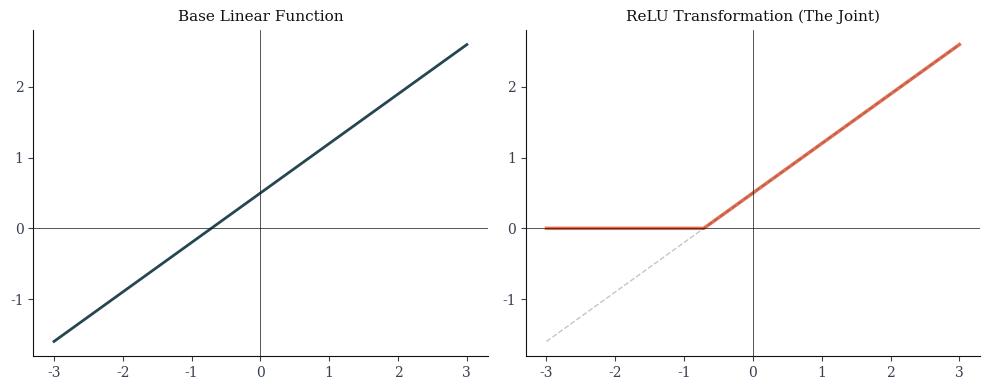
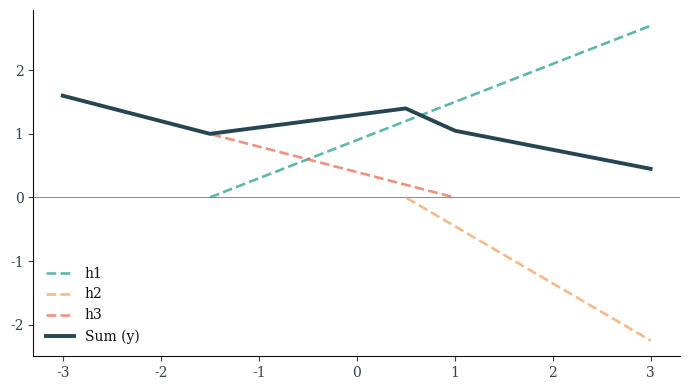
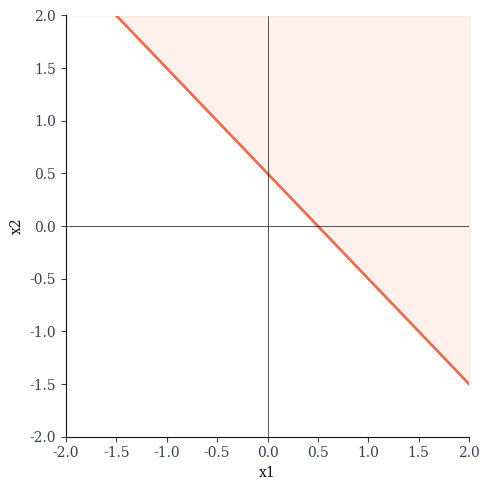
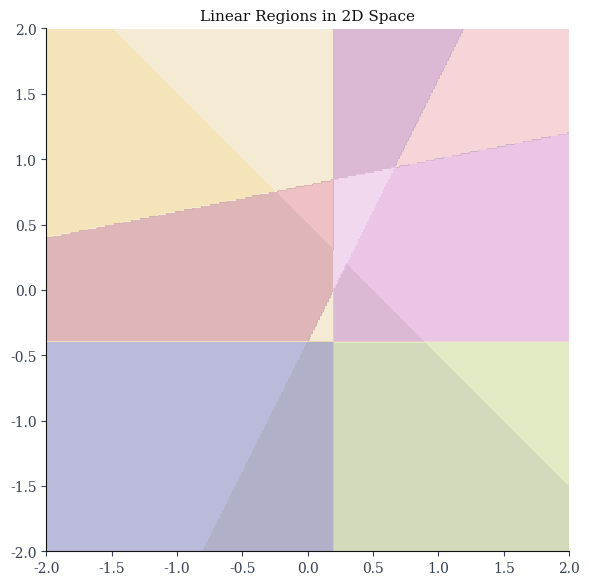
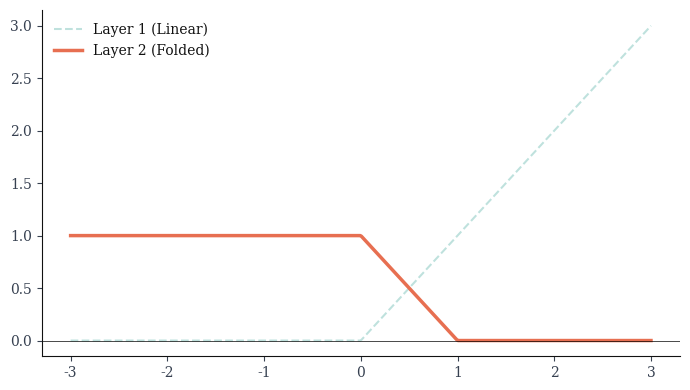
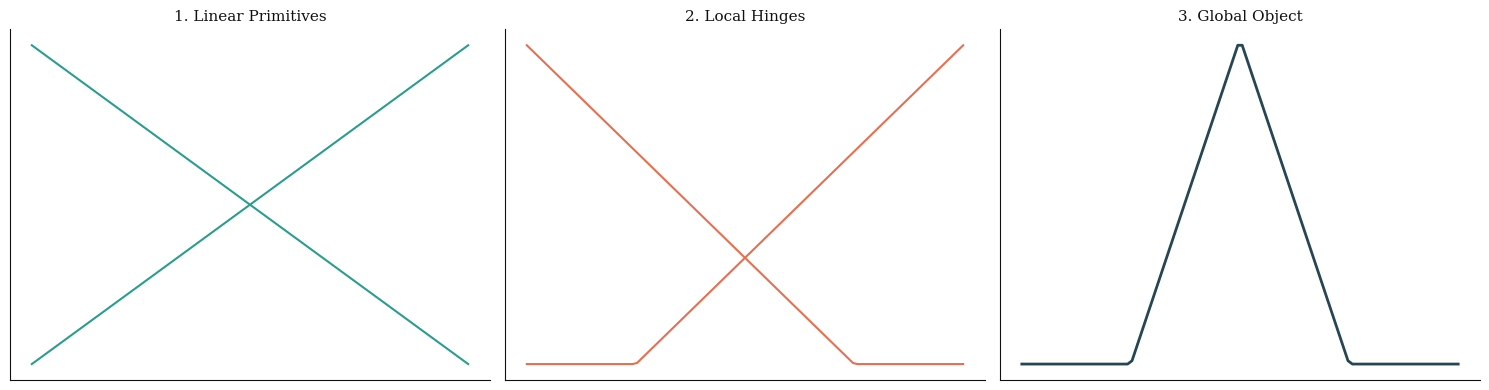
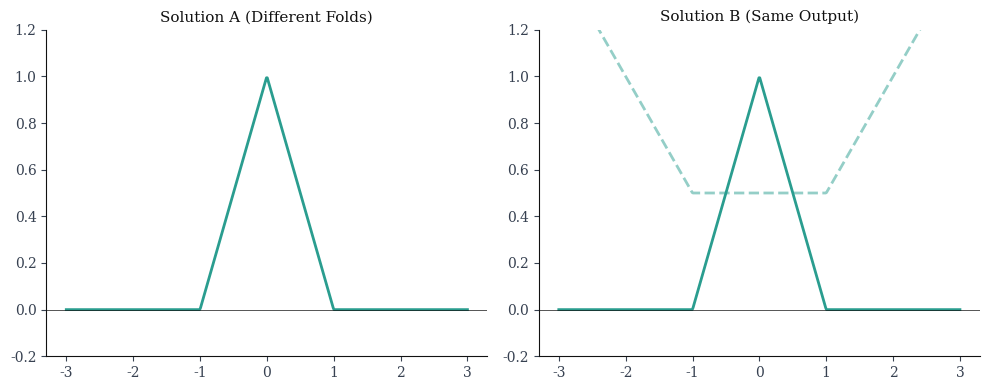
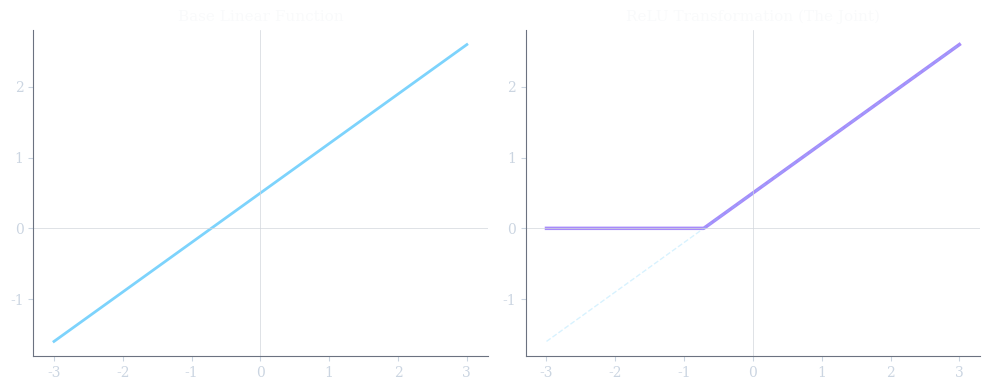
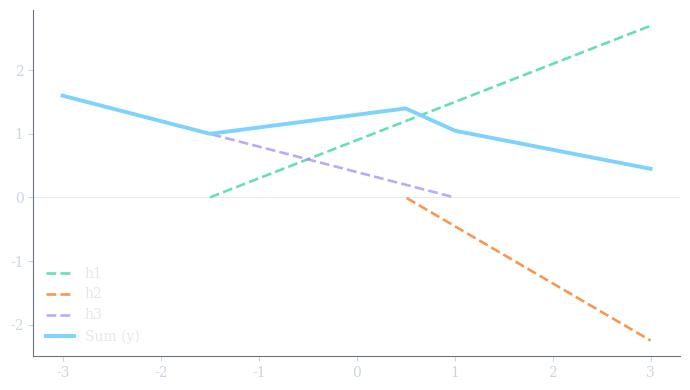
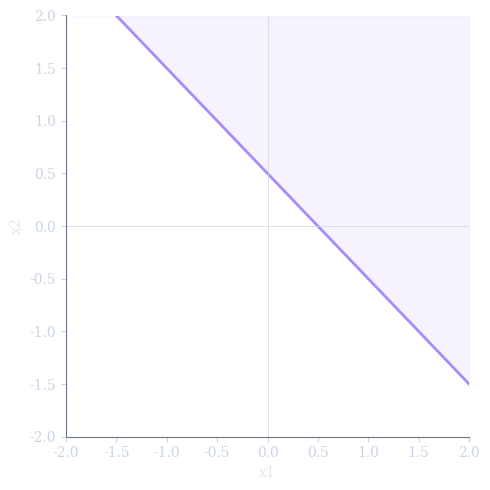
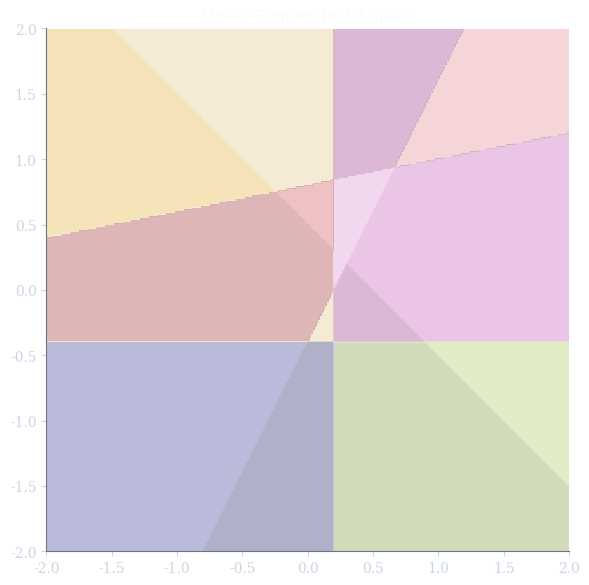
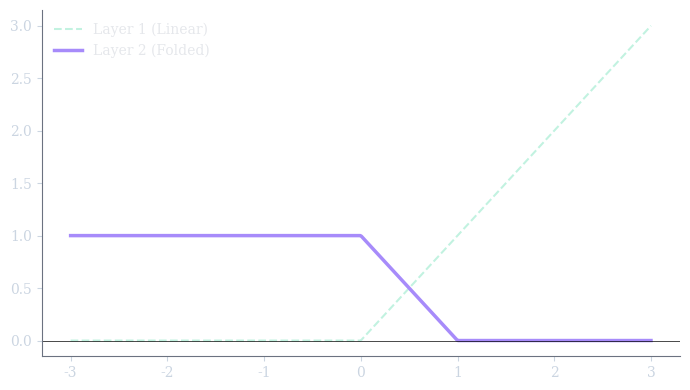
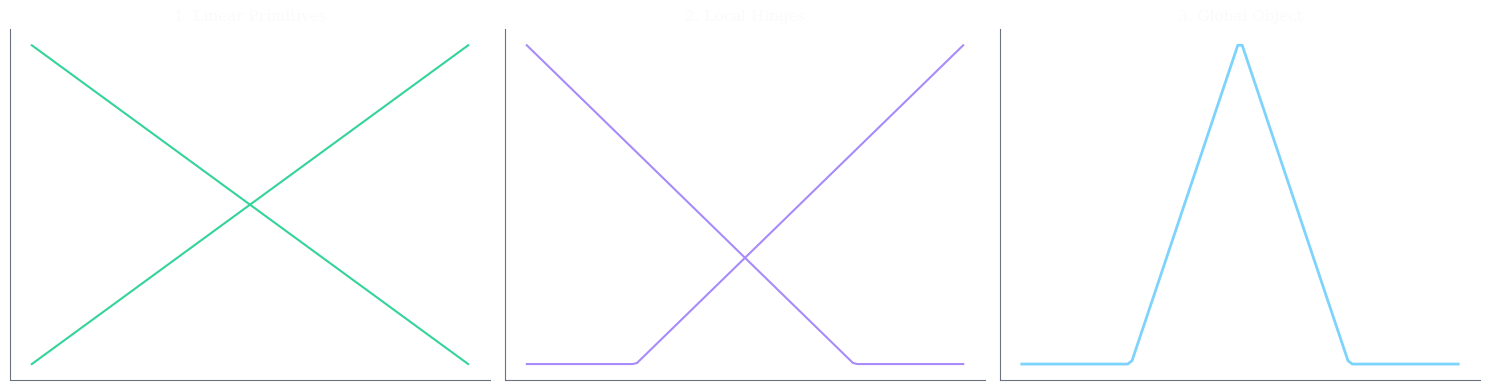
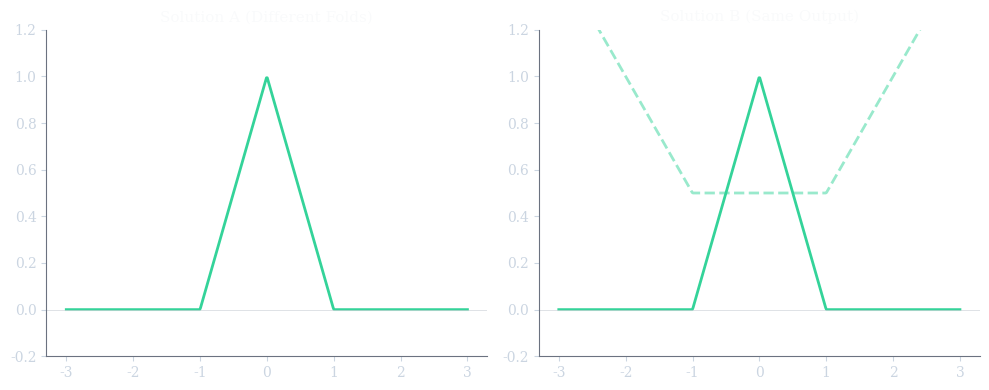

Recreate these plots in Python, in order.
import numpy as np
import matplotlib.pyplot as plt

X = np.linspace(-3, 3, 500)

# Theme-driven globals (set by apply_theme)
COLORS = []
AXIS_COLOR = "#111111"
OUTPUT_SUFFIX = ""


def apply_theme(mode):
    global COLORS, AXIS_COLOR, OUTPUT_SUFFIX

    base_style = {
        "font.family": "serif",
        "font.serif": ["DejaVu Serif"],
        "axes.spines.top": False,
        "axes.spines.right": False,
        "axes.grid": False,
        "figure.autolayout": True,
        "legend.facecolor": "none",
        "legend.edgecolor": "none",
        "savefig.facecolor": "none",
        "savefig.edgecolor": "none",
        "figure.facecolor": "none",
        "axes.facecolor": "none",
    }

    if mode == "dark":
        OUTPUT_SUFFIX = "-dark"
        COLORS = ["#7DD3FC", "#34D399", "#FBBF24", "#F97316", "#A78BFA"]
        AXIS_COLOR = "#D1D5DB"
        theme_style = {
            "text.color": "#E5E7EB",
            "axes.labelcolor": "#E5E7EB",
            "axes.edgecolor": "#6B7280",
            "axes.titlecolor": "#F9FAFB",
            "xtick.color": "#CBD5E1",
            "ytick.color": "#CBD5E1",
        }
    else:
        OUTPUT_SUFFIX = ""
        COLORS = ["#264653", "#2A9D8F", "#E9C46A", "#F4A261", "#E76F51"]
        AXIS_COLOR = "#111111"
        theme_style = {
            "text.color": "#111111",
            "axes.labelcolor": "#111111",
            "axes.edgecolor": "#111111",
            "axes.titlecolor": "#111111",
            "xtick.color": "#374151",
            "ytick.color": "#374151",
        }

    plt.rcParams.update(base_style)
    plt.rcParams.update(theme_style)


def save_fig(name, tight=True):
    save_kwargs = {
        "dpi": 300,
        "transparent": True,
    }
    if tight:
        save_kwargs["bbox_inches"] = "tight"
    plt.savefig(f"{name}{OUTPUT_SUFFIX}.png", **save_kwargs)
    plt.close()

# --- 1. Linear to Hinge ---
def fig1():
    fig, (ax1, ax2) = plt.subplots(1, 2, figsize=(10, 4))
    y_lin = 0.7 * X + 0.5
    y_hinge = np.maximum(0, y_lin)
    
    ax1.plot(X, y_lin, color=COLORS[0], lw=2)
    ax1.axhline(0, color=AXIS_COLOR, lw=0.5); ax1.axvline(0, color=AXIS_COLOR, lw=0.5)
    ax1.set_title("Base Linear Function", fontsize=11)
    
    ax2.plot(X, y_hinge, color=COLORS[4], lw=2.5)
    ax2.plot(X, y_lin, color=COLORS[0], lw=1, ls='--', alpha=0.3)
    ax2.axhline(0, color=AXIS_COLOR, lw=0.5); ax2.axvline(0, color=AXIS_COLOR, lw=0.5)
    ax2.set_title("ReLU Transformation (The Joint)", fontsize=11)
    
    save_fig("01_linear_to_hinge")

# --- 2. The Patchwork Sum ---
def fig2():
    plt.figure(figsize=(7, 4))
    h1 = 0.6 * np.maximum(0, X + 1.5)
    h2 = -0.9 * np.maximum(0, X - 0.5)
    h3 = 0.4 * np.maximum(0, -X + 1)
    y = h1 + h2 + h3

    # Plot components only where they are active to avoid misleading color overlap on y=0.
    h1_active = X > -1.5
    h2_active = X > 0.5
    h3_active = X < 1.0

    h1_plot = np.where(h1_active, h1, np.nan)
    h2_plot = np.where(h2_active, h2, np.nan)
    h3_plot = np.where(h3_active, h3, np.nan)

    # Draw axis baseline behind curves so crossings at y=0 remain visible.
    plt.axhline(0, color=AXIS_COLOR, lw=0.5, alpha=0.7, zorder=0)

    plt.plot(X, h1_plot, color=COLORS[1], alpha=0.75, ls='--', lw=1.9, label="h1", zorder=2)
    plt.plot(X, h2_plot, color=COLORS[3], alpha=0.75, ls='--', lw=1.9, label="h2", zorder=2)
    plt.plot(X, h3_plot, color=COLORS[4], alpha=0.75, ls='--', lw=1.9, label="h3", zorder=2)
    plt.plot(X, y, color=COLORS[0], lw=2.8, label="Sum (y)", zorder=3)
    plt.legend(frameon=False)
    save_fig("02_patchwork_sum")

# --- 3. The 2D Fence ---
def fig4():
    plt.figure(figsize=(5, 5))
    x_range = np.linspace(-2, 2, 100)
    # x2 = -x1 + 0.5
    plt.plot(x_range, -1*x_range + 0.5, color=COLORS[4], lw=2)
    plt.fill_between(x_range, -1*x_range + 0.5, 2, color=COLORS[4], alpha=0.1)
    plt.xlim(-2, 2); plt.ylim(-2, 2)
    plt.xlabel("x1"); plt.ylabel("x2")
    plt.axhline(0, color=AXIS_COLOR, lw=0.5); plt.axvline(0, color=AXIS_COLOR, lw=0.5)
    save_fig("03_2d_fence")

# --- 4. Neighborhoods (Linear Regions) ---
def fig5():
    plt.figure(figsize=(6, 6))
    x1, x2 = np.meshgrid(np.linspace(-2, 2, 300), np.linspace(-2, 2, 300))
    # 5 random hyperplanes
    n1 = (x1 + x2 - 0.5) > 0
    n2 = (-x1 + 0.5*x2 + 0.2) > 0
    n3 = (0.2*x1 - x2 + 0.8) > 0
    n4 = (x1 - 0.2) > 0
    n5 = (x2 + 0.4) > 0
    
    regions = n1.astype(int) + 2*n2.astype(int) + 4*n3.astype(int) + 8*n4.astype(int) + 16*n5.astype(int)
    plt.imshow(regions, extent=[-2, 2, -2, 2], origin='lower', cmap='tab20b', alpha=0.4)
    plt.title("Linear Regions in 2D Space", fontsize=11)
    save_fig("04_neighborhoods")

# --- 5. A Single Fold ---
def fig6():
    plt.figure(figsize=(7, 4))
    # f(x) = ReLU(1 - ReLU(x))
    layer1 = np.maximum(0, X)
    layer2 = np.maximum(0, 1 - layer1)
    
    plt.plot(X, layer1, color=COLORS[1], alpha=0.3, ls='--', label="Layer 1 (Linear)")
    plt.plot(X, layer2, color=COLORS[4], lw=2.5, label="Layer 2 (Folded)")
    plt.legend(frameon=False)
    plt.axhline(0, color='black', lw=0.5)
    save_fig("05_single_fold")

# --- 6. Hierarchical Assembly ---
def fig7():
    fig, (ax1, ax2, ax3) = plt.subplots(1, 3, figsize=(15, 4))
    x_c = np.linspace(-1, 1, 100)
    
    # Primitives: Lines
    ax1.plot(x_c, x_c, color=COLORS[1]); ax1.plot(x_c, -x_c, color=COLORS[1])
    ax1.set_title("1. Linear Primitives", fontsize=11)
    
    # Mid-stage: Hinges
    ax2.plot(x_c, np.maximum(0, x_c + 0.5), color=COLORS[4])
    ax2.plot(x_c, np.maximum(0, -x_c + 0.5), color=COLORS[4])
    ax2.set_title("2. Local Hinges", fontsize=11)
    
    # Global: Shape
    ax3.plot(x_c, np.maximum(0, 0.5 - np.abs(x_c)), color=COLORS[0], lw=2)
    ax3.set_title("3. Global Object", fontsize=11)
    
    for ax in [ax1, ax2, ax3]:
        ax.set_xticks([]); ax.set_yticks([])
    save_fig("06_hierarchical_assembly")

# --- 7. Redundancy (Family of Solutions) ---
def fig8():
    fig, (ax1, ax2) = plt.subplots(1, 2, figsize=(10, 4))
    # Target: a simple tent shape
    # Sol 1: Two units
    ax1.plot(X, np.maximum(0, X+1) - np.maximum(0, X) - np.maximum(0, X) + np.maximum(0, X-1), color=COLORS[1], lw=2)
    ax1.set_title("Solution A (Different Folds)", fontsize=11)
    
    # Sol 2: Different combination
    y_tent = np.where(1 - np.abs(X) > 0, 1 - np.abs(X), 0)
    ax2.plot(X, y_tent, color=COLORS[1], lw=2) # Rough approximation
    # Better: sum of different units
    y2 = 0.5*np.maximum(0, X+1) + 0.5*np.maximum(0, -X+1) - 0.5
    ax2.plot(X, np.maximum(0, y2), color=COLORS[1], lw=2, alpha=0.5, ls='--')
    ax2.set_title("Solution B (Same Output)", fontsize=11)
    
    for ax in [ax1, ax2]:
        ax.set_ylim(-0.2, 1.2); ax.axhline(0, color=AXIS_COLOR, lw=0.5)
    save_fig("07_redundancy")

if __name__ == "__main__":
    for mode in ("light", "dark"):
        apply_theme(mode)
        fig1(); fig2(); fig4(); fig5()
        fig6(); fig7(); fig8()

    print("Pedagogical figures generated successfully for light and dark modes.")
